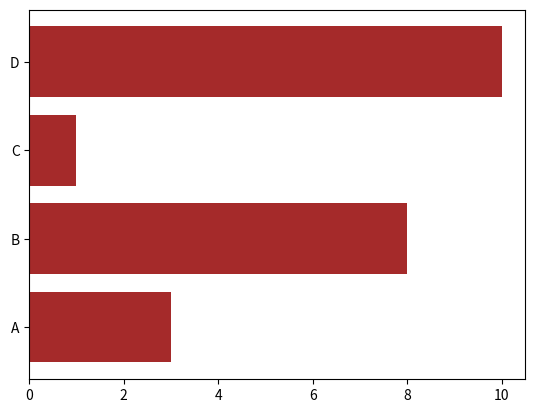

This figure's Python source:
import matplotlib.pyplot as plt
import numpy as np

x = np.array(["A", "B", "C", "D"])
y = np.array([3, 8, 1, 10])

plt.barh(x, y, color="brown")  # 'height' is not a parameter for barh
plt.show()
